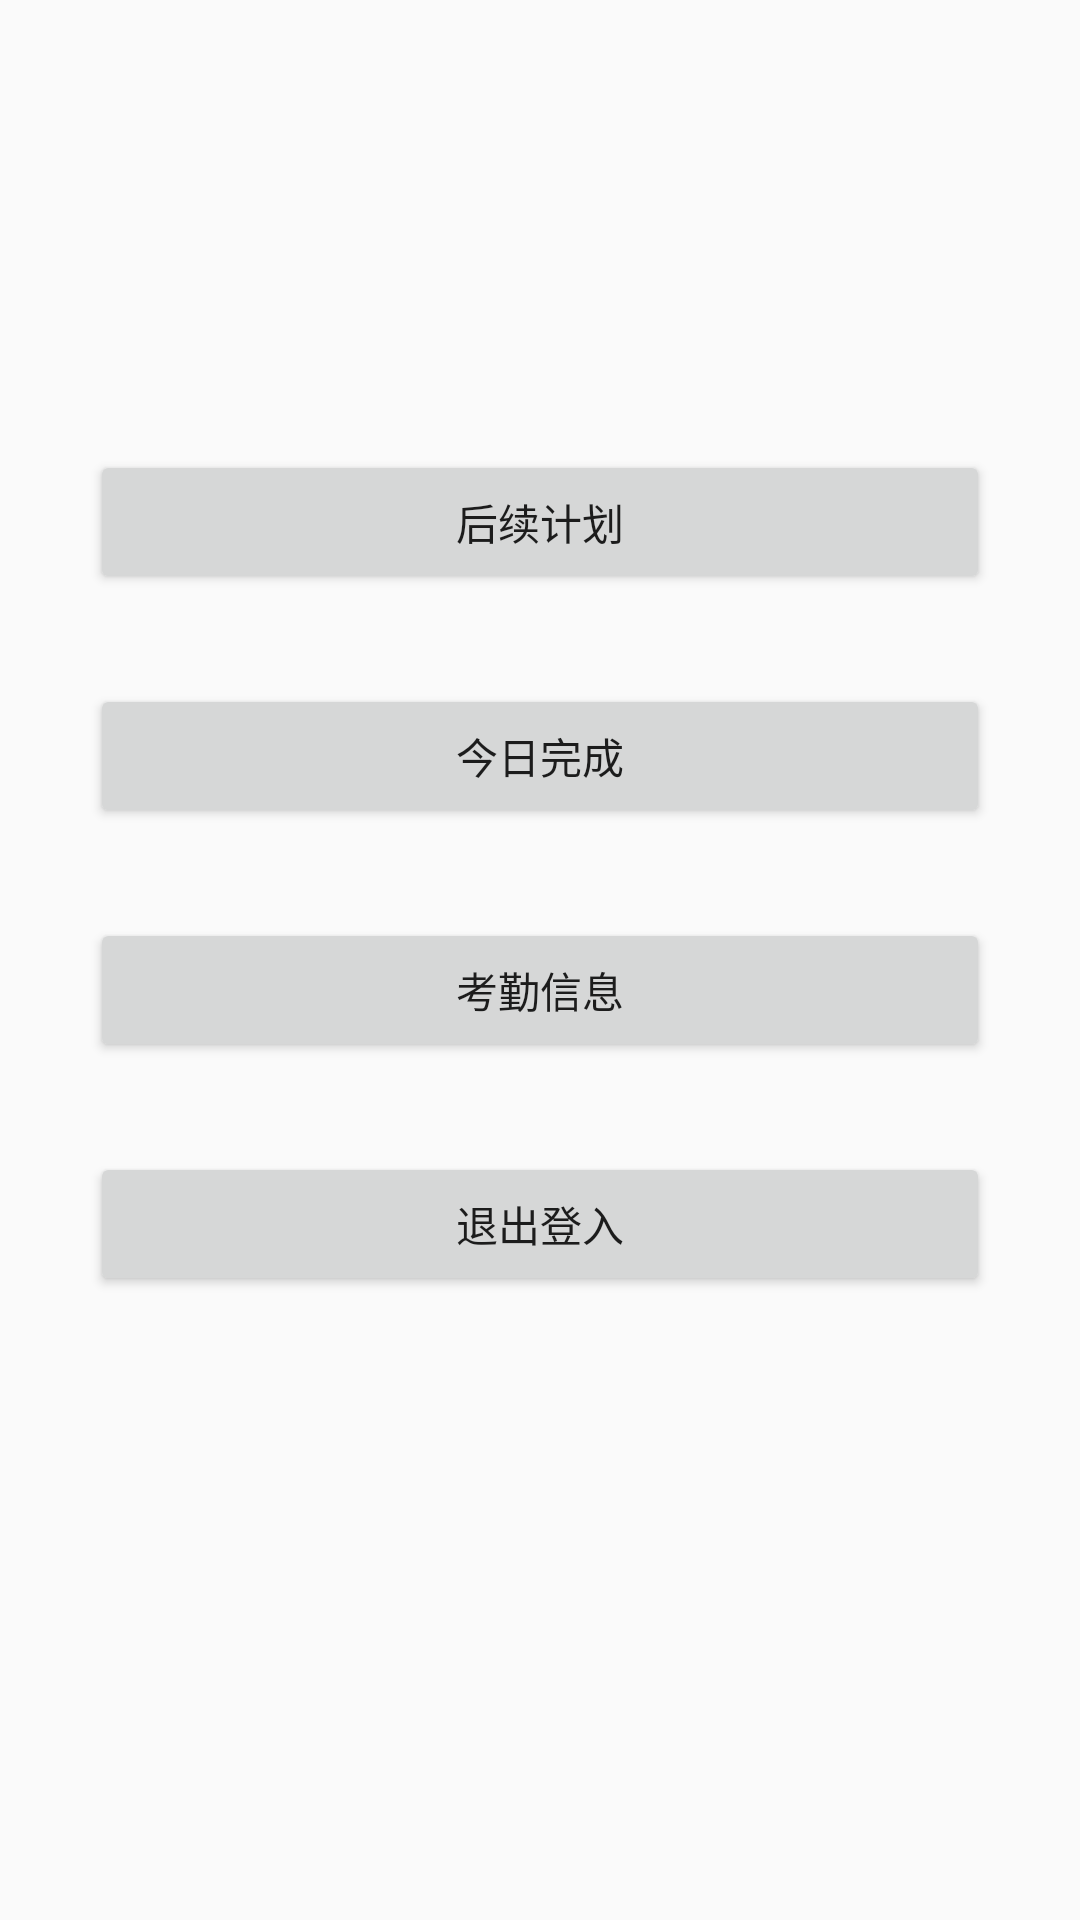

Write the Android layout XML for this screen, with the resource values it uses.
<!-- AndroidManifest.xml: application theme AppTheme -->
<!-- res/layout/activity_menu.xml -->
<?xml version="1.0" encoding="utf-8"?>
<android.support.constraint.ConstraintLayout xmlns:android="http://schemas.android.com/apk/res/android"
    xmlns:app="http://schemas.android.com/apk/res-auto"
    xmlns:tools="http://schemas.android.com/tools"
    android:layout_width="match_parent"
    android:layout_height="match_parent"
    tools:context=".ui.activity.MenuActivity">
    <android.support.v7.widget.AppCompatButton
        android:layout_width="300dp"
        android:layout_height="wrap_content"
        android:id="@+id/next_plan"
        android:layout_marginTop="150dp"
        app:layout_constraintTop_toTopOf="parent"
        app:layout_constraintLeft_toLeftOf="parent"
        app:layout_constraintRight_toRightOf="parent"
        android:text="后续计划"
        android:onClick="onNextPlan"
        tools:ignore="MissingConstraints" />
    <android.support.v7.widget.AppCompatButton
        android:layout_width="300dp"
        android:layout_height="wrap_content"
        android:id="@+id/today_finished"
        android:layout_marginTop="30dp"
        app:layout_constraintLeft_toLeftOf="parent"
        app:layout_constraintRight_toRightOf="parent"
        app:layout_constraintTop_toBottomOf="@+id/next_plan"
        android:onClick="onTodayFinished"
        android:text="今日完成"/>
    <android.support.v7.widget.AppCompatButton
        android:layout_width="300dp"
        android:layout_height="wrap_content"
        android:id="@+id/attendance"
        android:layout_marginTop="30dp"
        app:layout_constraintLeft_toLeftOf="parent"
        app:layout_constraintRight_toRightOf="parent"
        app:layout_constraintTop_toBottomOf="@+id/today_finished"
        android:onClick="onAttendance"
        android:text="考勤信息"/>
    <android.support.v7.widget.AppCompatButton
        android:layout_width="300dp"
        android:layout_height="wrap_content"
        android:id="@+id/exit"
        android:layout_marginTop="30dp"
        app:layout_constraintLeft_toLeftOf="parent"
        app:layout_constraintRight_toRightOf="parent"
        app:layout_constraintTop_toBottomOf="@+id/attendance"
        android:onClick="onExit"
        android:text="退出登入"/>
</android.support.constraint.ConstraintLayout>
<!-- resources referenced by this layout -->
<resources>
  <style name="AppTheme" parent="Theme.AppCompat.Light.DarkActionBar">
          
          <item name="colorPrimary">@color/colorPrimary</item>
          <item name="colorPrimaryDark">@color/colorPrimaryDark</item>
          <item name="colorAccent">@color/colorAccent</item>
      </style>
  <color name="colorPrimary">#393A3F</color>
  <color name="colorPrimaryDark">#303135</color>
  <color name="colorAccent">#1aaba8</color>
</resources>
